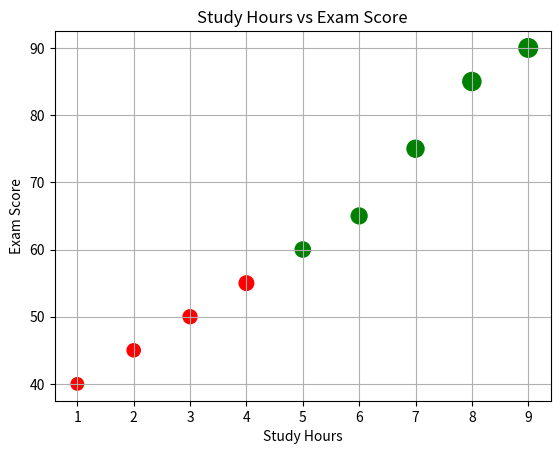

Recreate this plot in Python.
import matplotlib.pyplot as plt

# Sample data
study_hours = [1, 2, 3, 4, 5, 6, 7, 8, 9]
exam_scores = [40, 45, 50, 55, 60, 65, 75, 85, 90]

sizes = [score * 2 for score in exam_scores]
rang = ['red' if score < 60 else 'green' for score in exam_scores]

plt.scatter(study_hours, exam_scores, s=sizes, c=rang)
plt.title('Study Hours vs Exam Score')
plt.xlabel('Study Hours')
plt.ylabel('Exam Score')
plt.grid(True)
plt.show()
